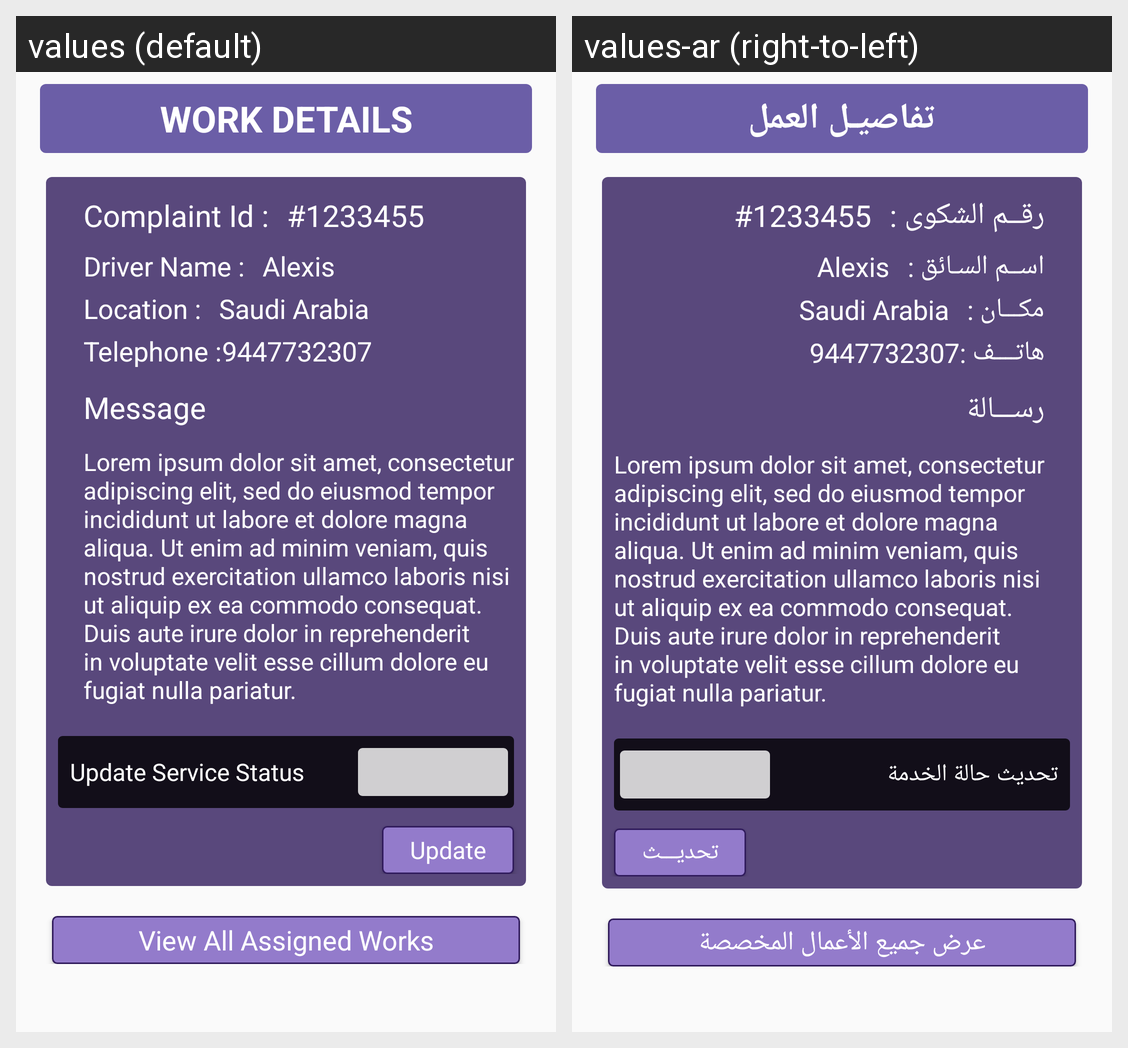

Locale-by-locale string values for the Android screen shown in this grid:
Android screen res/layout/fragment_sb_accepted_work_details.xml rendered under 2 locales, left to right: values (default), values-ar (right-to-left). Device: Nexus 5 (rendered at 1080×1920; each locale shown at half size, 540×960, under a caption strip naming it); theme AppTheme.
Strings drawn on this screen, with the default value and each locale's value (text and hints the layout hard-codes, and strings that could not be matched under every locale, appear in the picture but are not listed):

work_details
  values: Work Details
  values-ar: تفاصيـل العمل

complaint_id
  values: Complaint Id :
  values-ar: رقــم الشكوى :

driver_name
  values: Driver Name :
  values-ar: اســم السـائق :

location_field
  values: Location :
  values-ar: مكـــان :

telephone_field
  values: Telephone :
  values-ar: هاتــــف :

message
  values: Message
  values-ar: رســـالة

dummy
  values: Lorem ipsum dolor sit amet, consectetur adipiscing elit, sed do eiusmod tempor incididunt ut labore et dolore magna aliqua. Ut enim ad minim veniam, quis nostrud exercitation ullamco laboris nisi ut aliquip ex ea commodo consequat. Duis aute irure dolor in reprehenderit in voluptate velit esse cillum dolore eu fugiat nulla pariatur.
  values-ar: Lorem ipsum dolor sit amet, consectetur adipiscing elit, sed do eiusmod tempor incididunt ut labore et dolore magna aliqua. Ut enim ad minim veniam, quis nostrud exercitation ullamco laboris nisi ut aliquip ex ea commodo consequat. Duis aute irure dolor in reprehenderit in voluptate velit esse cillum dolore eu fugiat nulla pariatur.

update_service
  values: Update Service Status
  values-ar: تحديث حالة الخدمة

update
  values: Update
  values-ar: تحديـــث

view_all_assigned_works
  values: View All Assigned Works
  values-ar: عرض جميع الأعمال المخصصة
